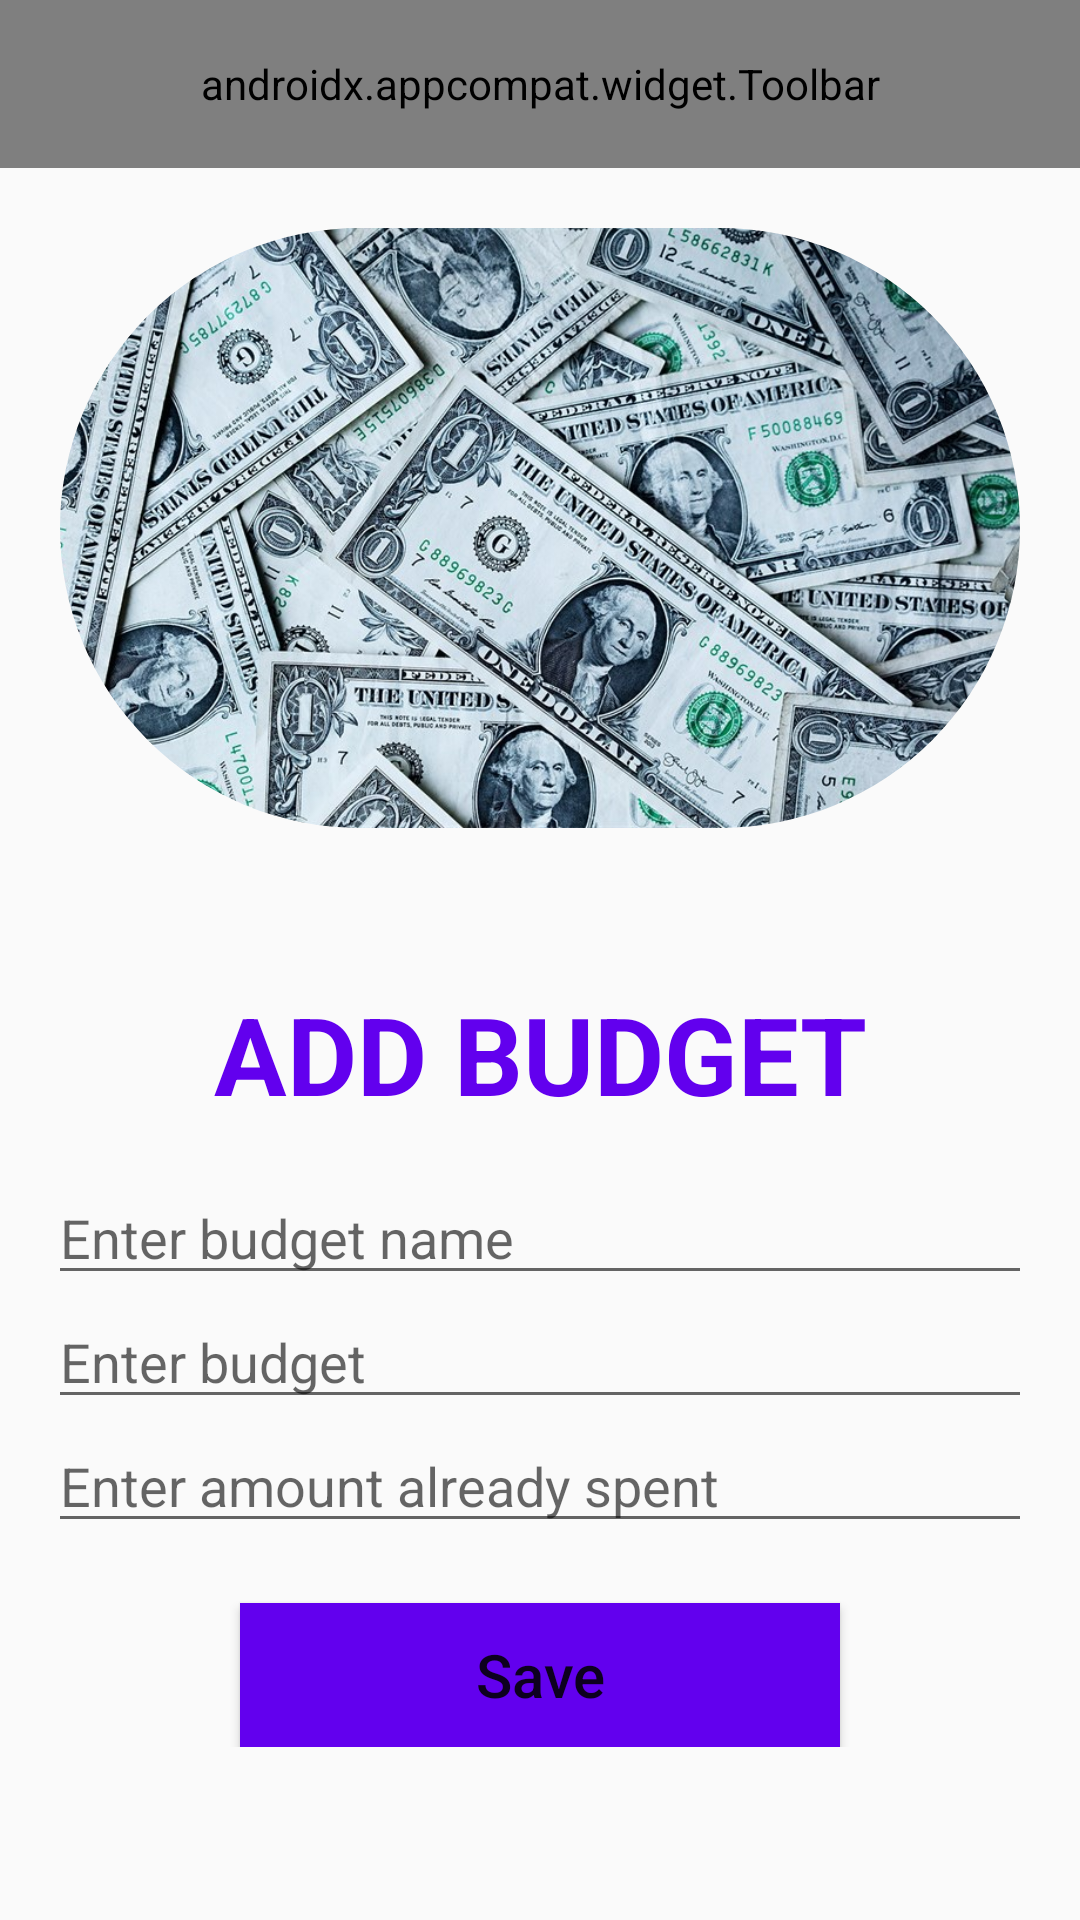

Here is an Android app screen rendered from its layout file. Give the layout XML and the strings, colors and styles it references.
<!-- AndroidManifest.xml: application theme AppTheme -->
<!-- res/layout/activity_add_task.xml -->
<?xml version="1.0" encoding="utf-8"?>
<RelativeLayout xmlns:android="http://schemas.android.com/apk/res/android"
    xmlns:app="http://schemas.android.com/apk/res-auto"
    xmlns:tools="http://schemas.android.com/tools"
    android:layout_width="match_parent"
    android:layout_height="match_parent"
    tools:context=".AddTaskActivity"
    android:fitsSystemWindows="true">

    <include
        android:id="@+id/icToolbar2"
        layout="@layout/toolbar_main"
        android:layout_width="match_parent"
        android:layout_height="wrap_content"/>


    <com.google.android.material.imageview.ShapeableImageView
        android:id="@+id/ivHead"
        android:layout_below="@id/icToolbar2"
        android:layout_width="match_parent"
        android:layout_height="200dp"
        android:layout_centerHorizontal="true"
        android:layout_marginStart="20dp"
        android:layout_marginTop="20dp"
        android:layout_marginEnd="20dp"
        android:layout_marginBottom="20dp"
        android:background="@color/colorPrimaryDark"
        android:contentDescription="@string/imgPlaceholder"
        android:scaleType="centerCrop"
        app:shapeAppearanceOverlay="@style/circleImageViewStyle"
        app:srcCompat="@drawable/cash" />


    <LinearLayout
        android:layout_width="match_parent"
        android:layout_height="wrap_content"
        android:layout_below="@id/ivHead"
        android:orientation="vertical"
        android:padding="16dp"
        >

        <TextView
            android:layout_width="match_parent"
            android:layout_height="wrap_content"
            android:layout_margin="15dp"
            android:text="@string/createCategoryTitle"
            android:textAlignment="center"
            android:textAllCaps="true"
            android:textAppearance="@style/Base.TextAppearance.AppCompat.Headline"
            android:textColor="@color/colorPrimary"
            android:textSize="36sp"
            android:textStyle="bold" />

        <EditText
            android:id="@+id/editCategoryName"
            android:layout_width="match_parent"
            android:layout_height="wrap_content"
            android:hint="@string/etCategoryName" />

        <EditText
            android:id="@+id/editBudget"
            android:layout_width="match_parent"
            android:layout_height="wrap_content"
            android:hint="@string/etBudget"
            android:numeric="decimal" />

        <EditText
            android:id="@+id/editTextAlreadySpent"
            android:layout_width="match_parent"
            android:layout_height="wrap_content"
            android:hint="@string/etAlreadySpent"
            android:numeric="decimal" />

        <Button
            android:id="@+id/button_save"
            android:layout_width="200dp"
            android:layout_height="wrap_content"
            android:layout_gravity="center_horizontal"
            android:layout_marginTop="20dp"
            android:background="@color/colorPrimary"
            android:text="Save"
            android:textAllCaps="false"
            android:textColor="@color/colorLight"
            android:textSize="20sp" />

    </LinearLayout>

</RelativeLayout>
<!-- res/layout/toolbar_main.xml (included above) -->
<?xml version="1.0" encoding="utf-8"?>
<LinearLayout xmlns:android="http://schemas.android.com/apk/res/android"
    xmlns:app="http://schemas.android.com/apk/res-auto"
    android:orientation="vertical"
    android:layout_width="match_parent"
    android:layout_height="match_parent">

    <androidx.appcompat.widget.Toolbar
        android:id="@+id/my_toolbar"
        android:layout_width="match_parent"
        android:layout_height="?attr/actionBarSize"
        android:background="?attr/colorSecondary"
        android:elevation="4dp"
        android:theme="@style/ThemeOverlay.AppCompat.ActionBar"
        app:navigationIcon="@drawable/logo_et_s"
        app:title="@string/app_name"
        app:titleTextColor="?attr/colorText">

        <ImageView
            android:layout_width="32dp"
            android:layout_height="32dp"
            android:src="@drawable/ic_moon"
            android:layout_gravity="right"
            android:layout_marginRight="20dp"
            />

        <androidx.appcompat.widget.SwitchCompat
            android:id="@+id/switch_theme"
            android:layout_width="wrap_content"
            android:layout_height="wrap_content"
            android:layout_gravity="right"
            />


    </androidx.appcompat.widget.Toolbar>

</LinearLayout>
<!-- resources referenced by this layout -->
<resources>
  <!-- drawable cash: jpg bitmap (drawable-v24, 272288 bytes) -->
  <!-- drawable ic_moon: png bitmap (drawable, 9935 bytes) -->
  <!-- drawable logo_et_s: png bitmap (drawable, 930 bytes) -->
  <string name="app_name">Expense Tracker</string>
  <string name="createCategoryTitle">Add Budget</string>
  <string name="etAlreadySpent">Enter amount already spent</string>
  <string name="etBudget">Enter budget</string>
  <string name="etCategoryName">Enter budget name</string>
  <string name="imgPlaceholder">Expense Tracker</string>
  <style name="circleImageViewStyle">
          <item name="cornerFamily">rounded</item>
          <item name="cornerSize">50%</item>
      </style>
  <style name="AppTheme" parent="Theme.AppCompat.Light.DarkActionBar">
          
          <item name="windowNoTitle">true</item>
          <item name="colorPrimary">@color/colorPrimary</item>
          <item name="colorPrimaryDark">@color/colorPrimaryDark</item>
          <item name="colorAccent">@color/colorAccent</item>
      </style>
  <!-- not gathered from this repository: default colours our renderer supplied (Android Studio template values) -->
  <color name="colorPrimary">#FF6200EE</color>
  <color name="colorPrimaryDark">#FF3700B3</color>
  <color name="colorAccent">#FF03DAC5</color>
</resources>
